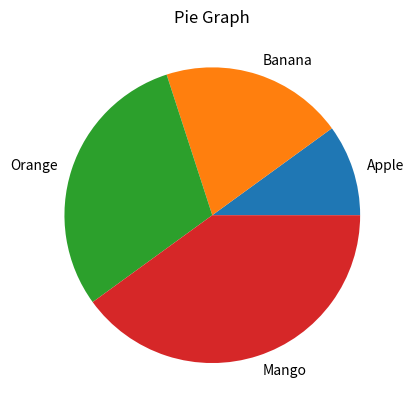

Reproduce this figure in Python.
import matplotlib.pyplot as plt

mylabel=['Apple','Banana','Orange','Mango']
plt.pie([1, 2,3, 4],labels=mylabel)

plt.title('Pie Graph')
plt.show()